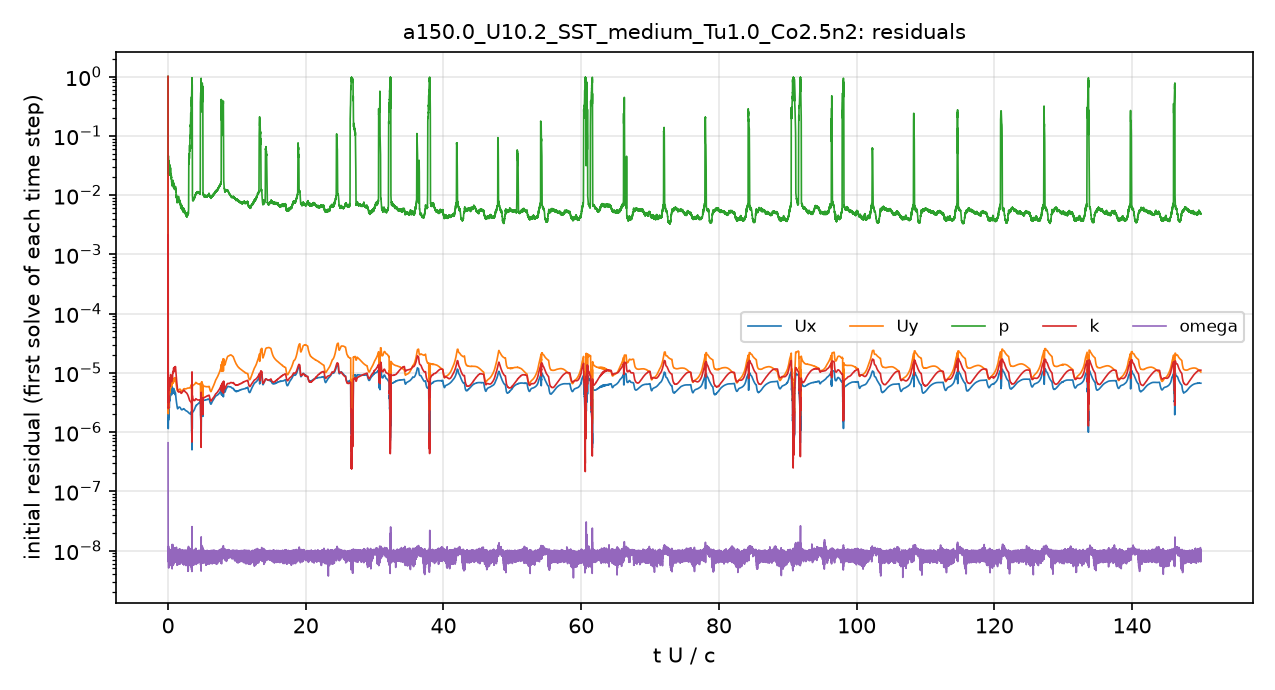

Source data for this figure (header and first rows):
# first initial residual per time step; …
t_s, Ux_initial, Uy_initial, p_initial, k_initial, omega_initial
5.6470611e-08, 1, 1, 1, 1, 6.5871226e-07
1.287345e-05, 1.7793303e-06, 3.9478856e-06, 0.04162, 5.3247607e-06, 1.0462799e-08
3.6839217e-05, 1.4905883e-06, 3.0287378e-06, 0.03938, 1.9832112e-05, 8.7559499e-09
6.3227442e-05, 1.366821e-06, 2.6256676e-06, 0.02973, 0.0003923, 9.0356063e-09
9.4141323e-05, 1.208342e-06, 2.2255954e-06, 0.02916, 4.4012147e-05, 9.2367225e-09
0.0001275, 1.144532e-06, 2.0484402e-06, 0.02336, 1.0436684e-05, 8.9790904e-09
0.0001646, 1.220694e-06, 2.1290592e-06, 0.02312, 3.6249205e-06, 7.250673e-09
0.0002028, 1.4451045e-06, 2.4696514e-06, 0.03153, 2.505348e-06, 9.8399244e-09
0.0002461, 1.7012034e-06, 2.8338604e-06, 0.03132, 2.6799038e-06, 7.2531589e-09
0.0002897, 1.5866422e-06, 2.5067153e-06, 0.03365, 2.5754128e-06, 9.4955255e-09
0.0003338, 1.7209867e-06, 2.5918811e-06, 0.0401, 3.2248382e-06, 8.6054382e-09
0.0003803, 2.3480654e-06, 3.4493861e-06, 0.02872, 3.854583e-06, 6.7015179e-09
0.0004183, 2.0605983e-06, 3.1195837e-06, 0.02539, 3.2803326e-06, 7.3664497e-09
0.0004671, 2.6997929e-06, 4.3460655e-06, 0.035, 6.7055813e-06, 1.0067026e-08
0.0005186, 1.8972046e-06, 3.0633499e-06, 0.03417, 5.3005013e-06, 6.0218629e-09
0.0005688, 1.7938409e-06, 2.8314238e-06, 0.03047, 5.1112296e-06, 6.5576114e-09
0.0006222, 2.3497956e-06, 3.5474093e-06, 0.02721, 6.2592066e-06, 5.94772e-09
0.0006764, 2.4744041e-06, 3.542896e-06, 0.02851, 5.5649708e-06, 8.4635933e-09
0.0007305, 3.1737994e-06, 4.4813832e-06, 0.02909, 7.2497656e-06, 8.2134608e-09
0.0007973, 2.6499308e-06, 3.7968804e-06, 0.02928, 6.8956635e-06, 7.6588211e-09
0.0008569, 2.6454625e-06, 3.7211131e-06, 0.02592, 6.520039e-06, 9.5433568e-09
0.0009271, 3.4835625e-06, 4.9516085e-06, 0.03049, 7.1137015e-06, 1.0019904e-08
0.000999, 3.5708019e-06, 4.9729122e-06, 0.02753, 6.6898514e-06, 8.717953e-09
0.001083, 3.6116123e-06, 5.0401185e-06, 0.0289, 6.5566338e-06, 6.4070851e-09
0.00116, 3.3577558e-06, 4.69234e-06, 0.02481, 5.8543621e-06, 8.8172934e-09
0.001242, 4.1418158e-06, 5.6804854e-06, 0.02994, 6.6966929e-06, 1.0528689e-08
0.001343, 4.7783848e-06, 6.5417323e-06, 0.02815, 7.1997914e-06, 8.1039566e-09
0.001442, 3.9434945e-06, 5.4942071e-06, 0.02584, 6.3689286e-06, 8.3660599e-09
0.001539, 3.9930239e-06, 5.3106995e-06, 0.0227, 6.8374276e-06, 8.2818608e-09
0.001641, 4.8362423e-06, 6.1541298e-06, 0.02269, 8.0449786e-06, 6.9546961e-09
0.001765, 5.809e-06, 7.3202123e-06, 0.02225, 9.3321562e-06, 8.7230051e-09
0.001883, 4.6832073e-06, 6.0058228e-06, 0.02139, 8.0675473e-06, 8.2556209e-09
0.001993, 4.3876148e-06, 5.7957941e-06, 0.02263, 7.5860616e-06, 9.9137022e-09
0.002108, 4.772556e-06, 6.4731798e-06, 0.02005, 7.8661306e-06, 8.6057528e-09
0.002242, 4.888798e-06, 6.8245468e-06, 0.01987, 7.9897496e-06, 1.0123555e-08
0.002371, 4.2879634e-06, 6.038919e-06, 0.01744, 7.1444548e-06, 9.4086914e-09
0.002499, 4.4831678e-06, 6.1917456e-06, 0.01655, 7.4157464e-06, 6.8508222e-09
0.002648, 5.484426e-06, 7.376532e-06, 0.01621, 8.6375522e-06, 6.1300551e-09
0.002808, 5.4978572e-06, 7.3957599e-06, 0.0155, 8.6531188e-06, 5.7454054e-09
0.002957, 4.731586e-06, 6.6060931e-06, 0.0154, 7.9541608e-06, 6.946911e-09
0.0031, 4.8875004e-06, 7.2168774e-06, 0.01496, 8.8219775e-06, 1.1128178e-08
0.003263, 5.1921381e-06, 8.0021347e-06, 0.01703, 1.0426581e-05, 7.0203932e-09
0.003427, 4.6632718e-06, 7.0279186e-06, 0.018, 1.0108583e-05, 6.3112633e-09
0.003587, 4.7113006e-06, 6.7991746e-06, 0.01594, 1.0376311e-05, 8.3298062e-09
0.003757, 5.3770192e-06, 7.6595999e-06, 0.01361, 1.1864911e-05, 8.337945e-09
0.003947, 5.0449192e-06, 7.5195062e-06, 0.01467, 1.1269926e-05, 9.6664592e-09
0.004119, 4.5149578e-06, 7.1187098e-06, 0.0142, 1.0415798e-05, 6.7383243e-09
0.0043, 4.8093099e-06, 7.8811607e-06, 0.01314, 1.1722788e-05, 9.3831446e-09
0.004492, 4.892271e-06, 8.0892131e-06, 0.01395, 1.2496234e-05, 7.7977603e-09
0.004675, 4.3469538e-06, 7.347896e-06, 0.01299, 1.1692569e-05, 1.1044393e-08
0.004861, 4.4163369e-06, 7.7114016e-06, 0.01265, 1.220671e-05, 6.5346905e-09
0.005058, 4.5669702e-06, 8.1149176e-06, 0.01432, 1.2630031e-05, 8.5534074e-09
0.005256, 4.0435268e-06, 7.2704941e-06, 0.01283, 1.104023e-05, 6.4924608e-09
0.005431, 3.6680861e-06, 6.6443967e-06, 0.01057, 9.6925034e-06, 1.0470038e-08
0.0056, 3.436089e-06, 6.208176e-06, 0.01005, 8.6161603e-06, 7.2446186e-09
0.005755, 3.1981674e-06, 5.8146534e-06, 0.009328, 7.7744361e-06, 9.5329824e-09
0.005907, 2.9780788e-06, 5.5050712e-06, 0.009059, 7.0662172e-06, 1.0374464e-08
0.00605, 2.8048794e-06, 5.2817636e-06, 0.008733, 6.4867694e-06, 7.5700761e-09
0.006193, 2.6664826e-06, 5.0998713e-06, 0.007398, 5.9859123e-06, 6.3451517e-09
... 4,941 more rows
